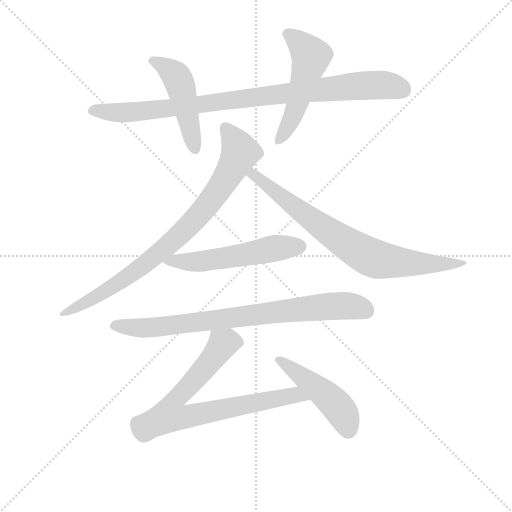
t = 0.00 s
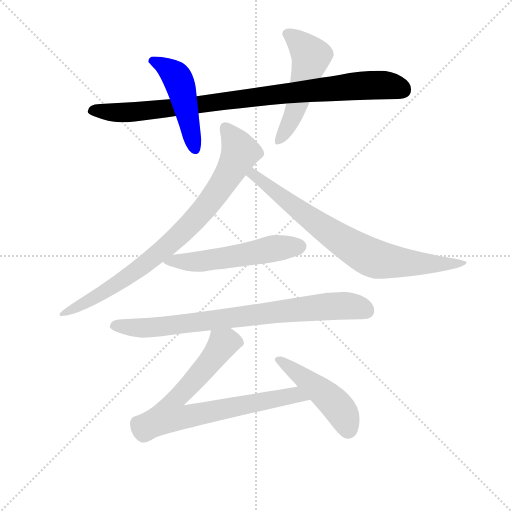
t = 1.53 s
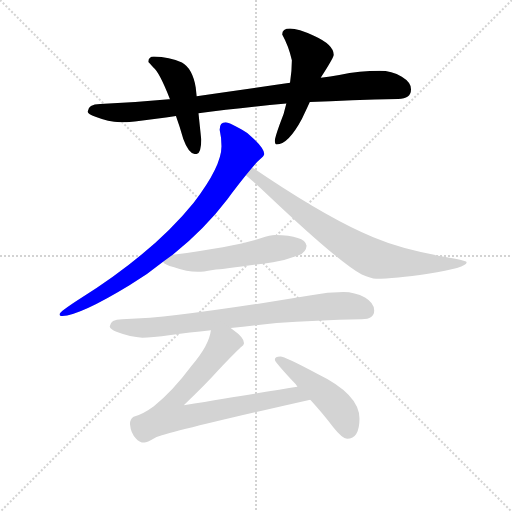
t = 3.07 s
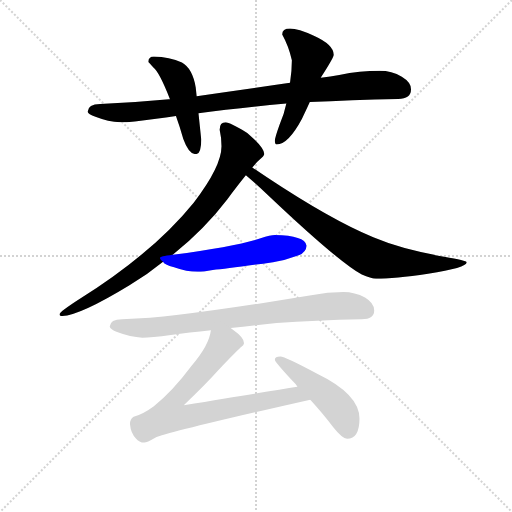
t = 4.60 s
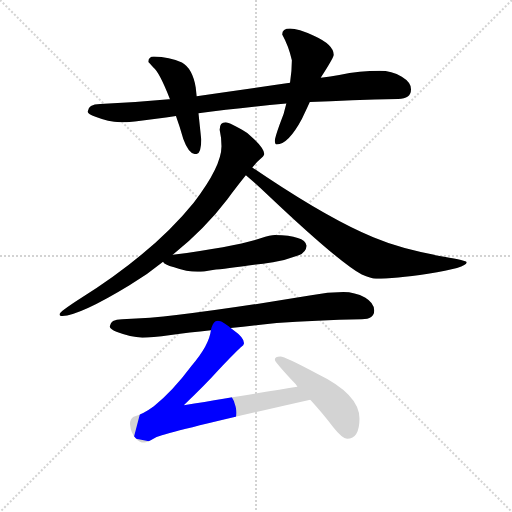
t = 6.13 s
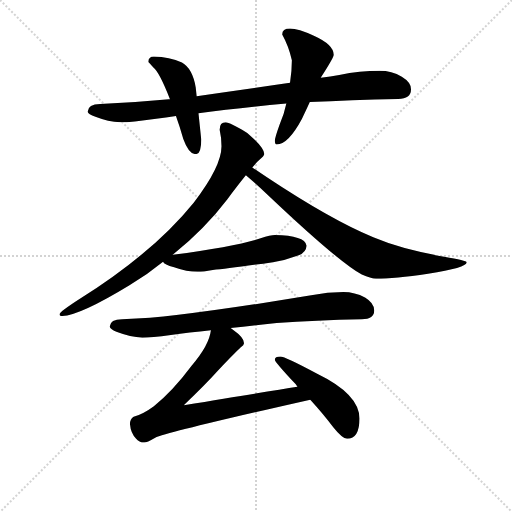
t = 7.66 s

The animated SVG that drew these frames (rendered in a browser with its animation timeline set to each time). Animation: 9 CSS @keyframes rules; one cycle of 7.66 s.

<svg version="1.1" viewBox="0 0 1024 1024" xmlns="http://www.w3.org/2000/svg">
  <g stroke="lightgray" stroke-dasharray="1,1" stroke-width="1" transform="scale(4, 4)">
    <line x1="0" y1="0" x2="256" y2="256"></line>
    <line x1="256" y1="0" x2="0" y2="256"></line>
    <line x1="128" y1="0" x2="128" y2="256"></line>
    <line x1="0" y1="128" x2="256" y2="128"></line>
  </g>
<g transform="scale(0.92, -0.92) translate(60, -900)">
   <style type="text/css">
    @keyframes keyframes0 {
      from {
       stroke: blue;
       stroke-dashoffset: 937;
       stroke-width: 128;
       }
       75% {
       animation-timing-function: step-end;
       stroke: blue;
       stroke-dashoffset: 0;
       stroke-width: 128;
       }
       to {
       stroke: black;
       stroke-width: 1024;
       }
       }
       #make-me-a-hanzi-animation-0 {
         animation: keyframes0 1.012533s both;
         animation-delay: 0.000000s;
         animation-timing-function: linear;
       }
    @keyframes keyframes1 {
      from {
       stroke: blue;
       stroke-dashoffset: 483;
       stroke-width: 128;
       }
       61% {
       animation-timing-function: step-end;
       stroke: blue;
       stroke-dashoffset: 0;
       stroke-width: 128;
       }
       to {
       stroke: black;
       stroke-width: 1024;
       }
       }
       #make-me-a-hanzi-animation-1 {
         animation: keyframes1 0.643066s both;
         animation-delay: 1.012533s;
         animation-timing-function: linear;
       }
    @keyframes keyframes2 {
      from {
       stroke: blue;
       stroke-dashoffset: 523;
       stroke-width: 128;
       }
       63% {
       animation-timing-function: step-end;
       stroke: blue;
       stroke-dashoffset: 0;
       stroke-width: 128;
       }
       to {
       stroke: black;
       stroke-width: 1024;
       }
       }
       #make-me-a-hanzi-animation-2 {
         animation: keyframes2 0.675618s both;
         animation-delay: 1.655599s;
         animation-timing-function: linear;
       }
    @keyframes keyframes3 {
      from {
       stroke: blue;
       stroke-dashoffset: 852;
       stroke-width: 128;
       }
       73% {
       animation-timing-function: step-end;
       stroke: blue;
       stroke-dashoffset: 0;
       stroke-width: 128;
       }
       to {
       stroke: black;
       stroke-width: 1024;
       }
       }
       #make-me-a-hanzi-animation-3 {
         animation: keyframes3 0.943359s both;
         animation-delay: 2.331217s;
         animation-timing-function: linear;
       }
    @keyframes keyframes4 {
      from {
       stroke: blue;
       stroke-dashoffset: 784;
       stroke-width: 128;
       }
       72% {
       animation-timing-function: step-end;
       stroke: blue;
       stroke-dashoffset: 0;
       stroke-width: 128;
       }
       to {
       stroke: black;
       stroke-width: 1024;
       }
       }
       #make-me-a-hanzi-animation-4 {
         animation: keyframes4 0.888021s both;
         animation-delay: 3.274577s;
         animation-timing-function: linear;
       }
    @keyframes keyframes5 {
      from {
       stroke: blue;
       stroke-dashoffset: 551;
       stroke-width: 128;
       }
       64% {
       animation-timing-function: step-end;
       stroke: blue;
       stroke-dashoffset: 0;
       stroke-width: 128;
       }
       to {
       stroke: black;
       stroke-width: 1024;
       }
       }
       #make-me-a-hanzi-animation-5 {
         animation: keyframes5 0.698405s both;
         animation-delay: 4.162598s;
         animation-timing-function: linear;
       }
    @keyframes keyframes6 {
      from {
       stroke: blue;
       stroke-dashoffset: 810;
       stroke-width: 128;
       }
       73% {
       animation-timing-function: step-end;
       stroke: blue;
       stroke-dashoffset: 0;
       stroke-width: 128;
       }
       to {
       stroke: black;
       stroke-width: 1024;
       }
       }
       #make-me-a-hanzi-animation-6 {
         animation: keyframes6 0.909180s both;
         animation-delay: 4.861003s;
         animation-timing-function: linear;
       }
    @keyframes keyframes7 {
      from {
       stroke: blue;
       stroke-dashoffset: 776;
       stroke-width: 128;
       }
       72% {
       animation-timing-function: step-end;
       stroke: blue;
       stroke-dashoffset: 0;
       stroke-width: 128;
       }
       to {
       stroke: black;
       stroke-width: 1024;
       }
       }
       #make-me-a-hanzi-animation-7 {
         animation: keyframes7 0.881510s both;
         animation-delay: 5.770182s;
         animation-timing-function: linear;
       }
    @keyframes keyframes8 {
      from {
       stroke: blue;
       stroke-dashoffset: 479;
       stroke-width: 128;
       }
       61% {
       animation-timing-function: step-end;
       stroke: blue;
       stroke-dashoffset: 0;
       stroke-width: 128;
       }
       to {
       stroke: black;
       stroke-width: 1024;
       }
       }
       #make-me-a-hanzi-animation-8 {
         animation: keyframes8 0.639811s both;
         animation-delay: 6.651693s;
         animation-timing-function: linear;
       }
</style>
<path d="M 765.5 746.0 Q 722.5 746.0 677.5 737.0 Q 658.5 734.0 637.5 731.0 L 570.5 720.0 Q 460.5 704.0 367.5 691.0 L 309.5 684.0 L 307.5 684.0 Q 235.5 677.0 157.5 674.0 Q 131.5 674.0 130.5 657.0 Q 131.5 652.0 147.5 646.0 Q 175.5 635.0 201.5 634.0 Q 225.5 634.0 279.5 642.0 Q 300.5 645.0 322.5 648.0 L 371.5 654.0 Q 454.5 665.0 562.5 675.0 L 613.5 678.0 Q 701.5 683.0 805.5 685.0 Q 833.5 685.0 833.5 706.0 Q 833.5 721.0 813.5 733.0 Q 791.5 746.0 765.5 746.0 Z" fill="lightgray"></path> 
<path d="M 367.5 691.0 L 365.5 710.0 Q 358.5 751.0 335.5 764.0 Q 308.5 776.0 274.5 777.0 Q 262.5 777.0 262.5 765.0 Q 263.5 764.0 273.5 753.0 Q 286.5 743.0 309.5 684.0 L 322.5 648.0 Q 330.5 626.0 338.5 598.0 Q 350.5 565.0 365.5 565.0 Q 377.5 565.0 377.5 597.0 L 371.5 654.0 L 367.5 691.0 Z" fill="lightgray"></path> 
<path d="M 637.5 731.0 L 638.5 733.0 Q 665.5 775.0 665.5 781.0 Q 665.5 803.0 623.5 822.0 Q 587.5 838.0 570.5 838.0 Q 553.5 838.0 553.5 825.0 Q 567.5 800.0 574.5 769.0 Q 574.5 746.0 570.5 720.0 L 562.5 675.0 Q 557.5 651.0 547.5 628.0 Q 537.5 600.0 537.5 594.0 Q 537.5 586.0 541.5 586.0 Q 566.5 586.0 596.5 642.0 Q 603.5 656.0 613.5 678.0 L 637.5 731.0 Z" fill="lightgray"></path> 
<path d="M 430.5 634.0 Q 417.5 634.0 417.5 618.0 Q 421.5 601.0 421.5 582.0 Q 421.5 538.0 361.5 460.0 Q 273.5 351.0 114.5 251.0 Q 69.5 222.0 69.5 217.0 Q 69.5 213.0 73.5 213.0 Q 111.5 213.0 221.5 280.0 Q 260.5 303.0 294.5 331.0 L 315.5 346.0 Q 386.5 404.0 433.5 466.0 Q 457.5 498.0 474.5 519.0 L 488.5 536.0 Q 498.5 548.0 503.5 552.0 Q 514.5 561.0 514.5 565.0 Q 514.5 579.0 477.5 611.0 Q 439.5 634.0 430.5 634.0 Z" fill="lightgray"></path> 
<path d="M 474.5 519.0 Q 492.5 504.0 524.5 474.0 Q 674.5 332.0 726.5 303.0 Q 746.5 294.0 757.5 294.0 Q 797.5 294.0 870.5 305.0 Q 954.5 318.0 954.5 330.0 Q 954.5 334.0 905.5 342.0 Q 815.5 357.0 751.5 384.0 Q 659.5 422.0 519.5 515.0 Q 501.5 527.0 488.5 536.0 C 463.5 553.0 451.5 539.0 474.5 519.0 Z" fill="lightgray"></path> 
<path d="M 294.5 331.0 Q 296.5 325.0 318.5 319.0 Q 346.5 309.0 369.5 309.0 Q 381.5 309.0 402.5 313.0 Q 435.5 316.0 533.5 330.0 Q 560.5 334.0 589.5 345.0 Q 605.5 352.0 606.5 366.0 Q 602.5 388.0 537.5 389.0 Q 528.5 389.0 506.5 382.0 Q 455.5 365.0 315.5 346.0 C 285.5 342.0 282.5 341.0 294.5 331.0 Z" fill="lightgray"></path> 
<path d="M 686.5 265.0 Q 652.5 265.0 616.5 258.0 Q 446.5 230.0 323.5 215.0 Q 267.5 208.0 205.5 206.0 Q 179.5 206.0 178.5 190.0 Q 179.5 184.0 194.5 178.0 Q 223.5 167.0 249.5 166.0 Q 268.5 166.0 311.5 172.0 Q 350.5 177.0 398.5 182.0 L 441.5 187.0 Q 487.5 192.0 541.5 198.0 Q 625.5 204.0 726.5 206.0 Q 753.5 206.0 753.5 225.0 Q 753.5 241.0 733.5 253.0 Q 711.5 265.0 686.5 265.0 Z" fill="lightgray"></path> 
<path d="M 398.5 182.0 Q 394.5 149.0 356.5 105.0 Q 315.5 50.0 274.5 17.0 Q 251.5 0.0 230.5 -6.0 Q 222.5 -11.0 222.5 -22.0 Q 224.5 -43.0 235.5 -53.0 Q 242.5 -62.0 253.5 -62.0 Q 259.5 -62.0 276.5 -52.0 Q 308.5 -38.0 614.5 31.0 C 643.5 38.0 616.5 64.0 586.5 59.0 Q 522.5 49.0 339.5 19.0 Q 388.5 66.0 413.5 94.0 Q 443.5 126.0 463.5 145.0 Q 470.5 150.0 470.5 154.0 Q 470.5 166.0 446.5 183.0 Q 444.5 185.0 441.5 187.0 C 417.5 206.0 405.5 211.0 398.5 182.0 Z" fill="lightgray"></path> 
<path d="M 614.5 31.0 Q 645.5 -3.0 664.5 -29.0 Q 684.5 -54.0 694.5 -54.0 Q 721.5 -54.0 721.5 -10.0 Q 721.5 43.0 628.5 88.0 Q 559.5 125.0 549.5 125.0 Q 537.5 125.0 537.5 118.0 Q 537.5 113.0 582.5 65.0 Q 584.5 63.0 586.5 59.0 L 614.5 31.0 Z" fill="lightgray"></path> 
      <clipPath id="make-me-a-hanzi-clip-0">
      <path d="M 765.5 746.0 Q 722.5 746.0 677.5 737.0 Q 658.5 734.0 637.5 731.0 L 570.5 720.0 Q 460.5 704.0 367.5 691.0 L 309.5 684.0 L 307.5 684.0 Q 235.5 677.0 157.5 674.0 Q 131.5 674.0 130.5 657.0 Q 131.5 652.0 147.5 646.0 Q 175.5 635.0 201.5 634.0 Q 225.5 634.0 279.5 642.0 Q 300.5 645.0 322.5 648.0 L 371.5 654.0 Q 454.5 665.0 562.5 675.0 L 613.5 678.0 Q 701.5 683.0 805.5 685.0 Q 833.5 685.0 833.5 706.0 Q 833.5 721.0 813.5 733.0 Q 791.5 746.0 765.5 746.0 Z" fill="lightgray"></path>
      </clipPath>
      <path clip-path="url(#make-me-a-hanzi-clip-0)" d="M 139.5 660.0 L 247.5 657.0 L 745.5 715.0 L 787.5 714.0 L 815.5 705.0 " fill="none" id="make-me-a-hanzi-animation-0" stroke-dasharray="809 1618" stroke-linecap="round"></path>

      <clipPath id="make-me-a-hanzi-clip-1">
      <path d="M 367.5 691.0 L 365.5 710.0 Q 358.5 751.0 335.5 764.0 Q 308.5 776.0 274.5 777.0 Q 262.5 777.0 262.5 765.0 Q 263.5 764.0 273.5 753.0 Q 286.5 743.0 309.5 684.0 L 322.5 648.0 Q 330.5 626.0 338.5 598.0 Q 350.5 565.0 365.5 565.0 Q 377.5 565.0 377.5 597.0 L 371.5 654.0 L 367.5 691.0 Z" fill="lightgray"></path>
      </clipPath>
      <path clip-path="url(#make-me-a-hanzi-clip-1)" d="M 269.5 768.0 L 296.5 757.0 L 328.5 724.0 L 364.5 576.0 " fill="none" id="make-me-a-hanzi-animation-1" stroke-dasharray="355 710" stroke-linecap="round"></path>

      <clipPath id="make-me-a-hanzi-clip-2">
      <path d="M 637.5 731.0 L 638.5 733.0 Q 665.5 775.0 665.5 781.0 Q 665.5 803.0 623.5 822.0 Q 587.5 838.0 570.5 838.0 Q 553.5 838.0 553.5 825.0 Q 567.5 800.0 574.5 769.0 Q 574.5 746.0 570.5 720.0 L 562.5 675.0 Q 557.5 651.0 547.5 628.0 Q 537.5 600.0 537.5 594.0 Q 537.5 586.0 541.5 586.0 Q 566.5 586.0 596.5 642.0 Q 603.5 656.0 613.5 678.0 L 637.5 731.0 Z" fill="lightgray"></path>
      </clipPath>
      <path clip-path="url(#make-me-a-hanzi-clip-2)" d="M 567.5 825.0 L 616.5 778.0 L 580.5 656.0 L 545.5 593.0 " fill="none" id="make-me-a-hanzi-animation-2" stroke-dasharray="395 790" stroke-linecap="round"></path>

      <clipPath id="make-me-a-hanzi-clip-3">
      <path d="M 430.5 634.0 Q 417.5 634.0 417.5 618.0 Q 421.5 601.0 421.5 582.0 Q 421.5 538.0 361.5 460.0 Q 273.5 351.0 114.5 251.0 Q 69.5 222.0 69.5 217.0 Q 69.5 213.0 73.5 213.0 Q 111.5 213.0 221.5 280.0 Q 260.5 303.0 294.5 331.0 L 315.5 346.0 Q 386.5 404.0 433.5 466.0 Q 457.5 498.0 474.5 519.0 L 488.5 536.0 Q 498.5 548.0 503.5 552.0 Q 514.5 561.0 514.5 565.0 Q 514.5 579.0 477.5 611.0 Q 439.5 634.0 430.5 634.0 Z" fill="lightgray"></path>
      </clipPath>
      <path clip-path="url(#make-me-a-hanzi-clip-3)" d="M 430.5 621.0 L 462.5 568.0 L 416.5 489.0 L 363.5 422.0 L 276.5 342.0 L 203.5 288.0 L 73.5 217.0 " fill="none" id="make-me-a-hanzi-animation-3" stroke-dasharray="724 1448" stroke-linecap="round"></path>

      <clipPath id="make-me-a-hanzi-clip-4">
      <path d="M 474.5 519.0 Q 492.5 504.0 524.5 474.0 Q 674.5 332.0 726.5 303.0 Q 746.5 294.0 757.5 294.0 Q 797.5 294.0 870.5 305.0 Q 954.5 318.0 954.5 330.0 Q 954.5 334.0 905.5 342.0 Q 815.5 357.0 751.5 384.0 Q 659.5 422.0 519.5 515.0 Q 501.5 527.0 488.5 536.0 C 463.5 553.0 451.5 539.0 474.5 519.0 Z" fill="lightgray"></path>
      </clipPath>
      <path clip-path="url(#make-me-a-hanzi-clip-4)" d="M 481.5 520.0 L 496.5 517.0 L 628.5 414.0 L 748.5 339.0 L 880.5 325.0 L 951.5 329.0 " fill="none" id="make-me-a-hanzi-animation-4" stroke-dasharray="656 1312" stroke-linecap="round"></path>

      <clipPath id="make-me-a-hanzi-clip-5">
      <path d="M 294.5 331.0 Q 296.5 325.0 318.5 319.0 Q 346.5 309.0 369.5 309.0 Q 381.5 309.0 402.5 313.0 Q 435.5 316.0 533.5 330.0 Q 560.5 334.0 589.5 345.0 Q 605.5 352.0 606.5 366.0 Q 602.5 388.0 537.5 389.0 Q 528.5 389.0 506.5 382.0 Q 455.5 365.0 315.5 346.0 C 285.5 342.0 282.5 341.0 294.5 331.0 Z" fill="lightgray"></path>
      </clipPath>
      <path clip-path="url(#make-me-a-hanzi-clip-5)" d="M 301.5 332.0 L 381.5 332.0 L 547.5 362.0 L 593.5 364.0 " fill="none" id="make-me-a-hanzi-animation-5" stroke-dasharray="423 846" stroke-linecap="round"></path>

      <clipPath id="make-me-a-hanzi-clip-6">
      <path d="M 686.5 265.0 Q 652.5 265.0 616.5 258.0 Q 446.5 230.0 323.5 215.0 Q 267.5 208.0 205.5 206.0 Q 179.5 206.0 178.5 190.0 Q 179.5 184.0 194.5 178.0 Q 223.5 167.0 249.5 166.0 Q 268.5 166.0 311.5 172.0 Q 350.5 177.0 398.5 182.0 L 441.5 187.0 Q 487.5 192.0 541.5 198.0 Q 625.5 204.0 726.5 206.0 Q 753.5 206.0 753.5 225.0 Q 753.5 241.0 733.5 253.0 Q 711.5 265.0 686.5 265.0 Z" fill="lightgray"></path>
      </clipPath>
      <path clip-path="url(#make-me-a-hanzi-clip-6)" d="M 188.5 192.0 L 265.5 187.0 L 641.5 233.0 L 708.5 234.0 L 737.5 224.0 " fill="none" id="make-me-a-hanzi-animation-6" stroke-dasharray="682 1364" stroke-linecap="round"></path>

      <clipPath id="make-me-a-hanzi-clip-7">
      <path d="M 398.5 182.0 Q 394.5 149.0 356.5 105.0 Q 315.5 50.0 274.5 17.0 Q 251.5 0.0 230.5 -6.0 Q 222.5 -11.0 222.5 -22.0 Q 224.5 -43.0 235.5 -53.0 Q 242.5 -62.0 253.5 -62.0 Q 259.5 -62.0 276.5 -52.0 Q 308.5 -38.0 614.5 31.0 C 643.5 38.0 616.5 64.0 586.5 59.0 Q 522.5 49.0 339.5 19.0 Q 388.5 66.0 413.5 94.0 Q 443.5 126.0 463.5 145.0 Q 470.5 150.0 470.5 154.0 Q 470.5 166.0 446.5 183.0 Q 444.5 185.0 441.5 187.0 C 417.5 206.0 405.5 211.0 398.5 182.0 Z" fill="lightgray"></path>
      </clipPath>
      <path clip-path="url(#make-me-a-hanzi-clip-7)" d="M 459.5 155.0 L 424.5 153.0 L 375.5 88.0 L 316.5 24.0 L 309.5 -3.0 L 335.5 -8.0 L 581.5 41.0 L 592.5 37.0 " fill="none" id="make-me-a-hanzi-animation-7" stroke-dasharray="648 1296" stroke-linecap="round"></path>

      <clipPath id="make-me-a-hanzi-clip-8">
      <path d="M 614.5 31.0 Q 645.5 -3.0 664.5 -29.0 Q 684.5 -54.0 694.5 -54.0 Q 721.5 -54.0 721.5 -10.0 Q 721.5 43.0 628.5 88.0 Q 559.5 125.0 549.5 125.0 Q 537.5 125.0 537.5 118.0 Q 537.5 113.0 582.5 65.0 Q 584.5 63.0 586.5 59.0 L 614.5 31.0 Z" fill="lightgray"></path>
      </clipPath>
      <path clip-path="url(#make-me-a-hanzi-clip-8)" d="M 544.5 119.0 L 664.5 26.0 L 686.5 -2.0 L 696.5 -36.0 " fill="none" id="make-me-a-hanzi-animation-8" stroke-dasharray="351 702" stroke-linecap="round"></path>

</g>
</svg>
